4-way image classification set "dataset" from GitHub (James7803/CS-4641-Group-130); label vocabulary: glioma, meningioma, no tumor, pituitary tumor.

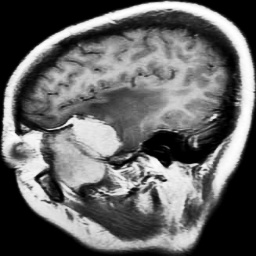
Label: meningioma

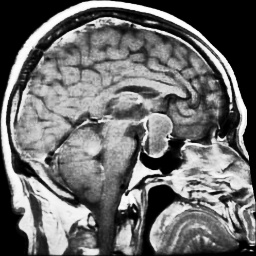
Label: pituitary tumor

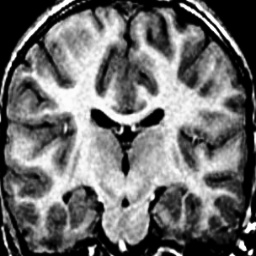
Label: no tumor

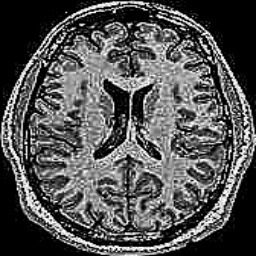
Label: no tumor

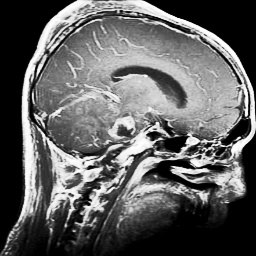
Label: glioma

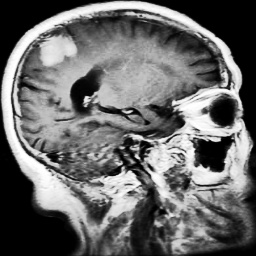
Label: meningioma
